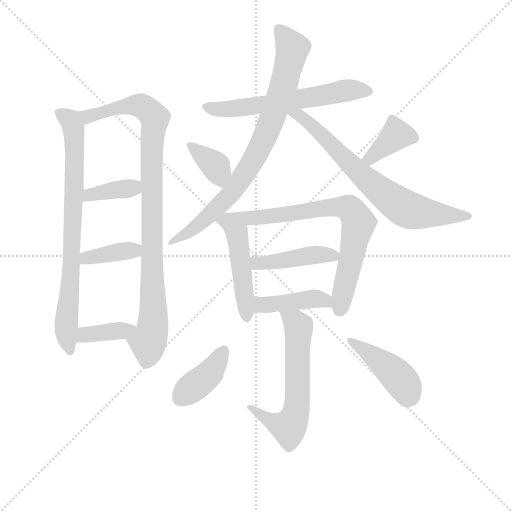
t = 0.00 s
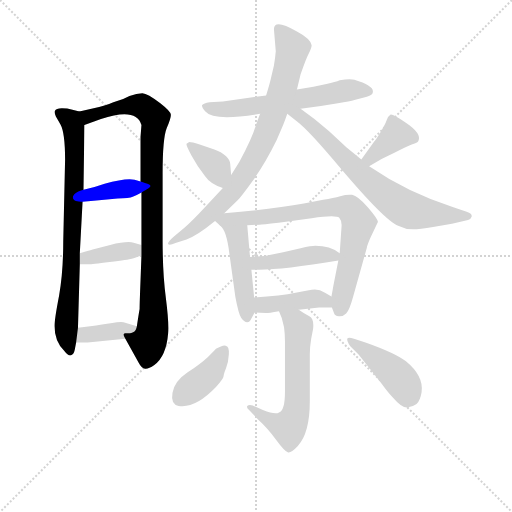
t = 2.37 s
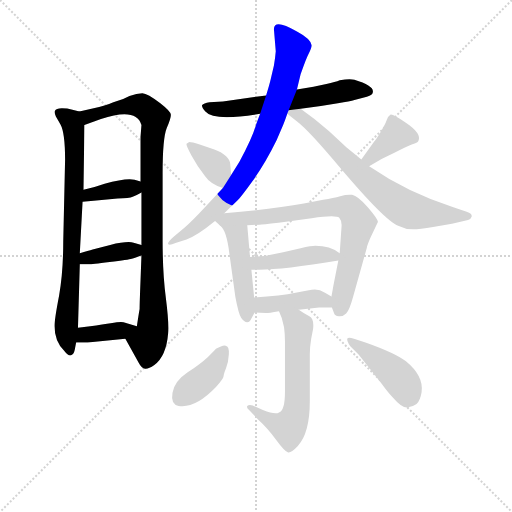
t = 4.74 s
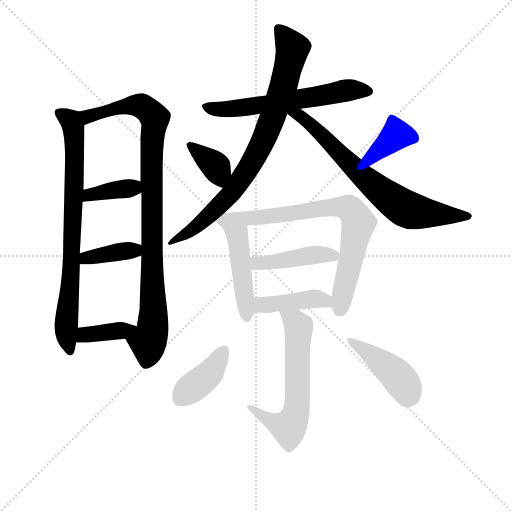
t = 7.11 s
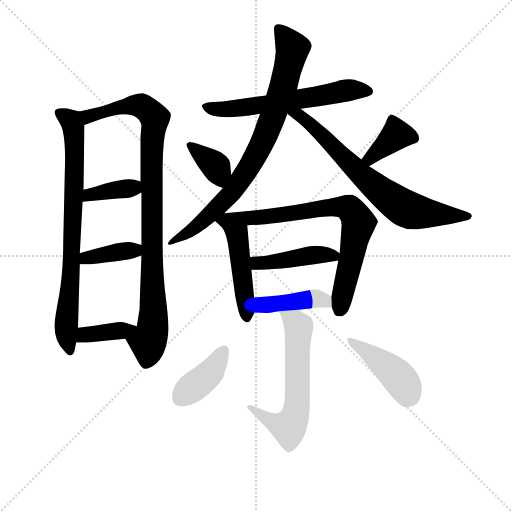
t = 9.49 s
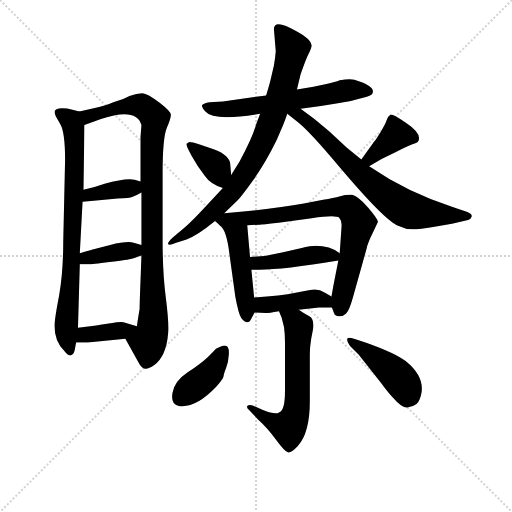
t = 11.86 s

The animated SVG that drew these frames (rendered in a browser with its animation timeline set to each time). Animation: 17 CSS @keyframes rules; one cycle of 11.86 s.

<svg version="1.1" viewBox="0 0 1024 1024" xmlns="http://www.w3.org/2000/svg">
  <g stroke="lightgray" stroke-dasharray="1,1" stroke-width="1" transform="scale(4, 4)">
    <line x1="0" y1="0" x2="256" y2="256"></line>
    <line x1="256" y1="0" x2="0" y2="256"></line>
    <line x1="128" y1="0" x2="128" y2="256"></line>
    <line x1="0" y1="128" x2="256" y2="128"></line>
  </g>
<g transform="scale(0.92, -0.92) translate(60, -900)">
   <style type="text/css">
    @keyframes keyframes0 {
      from {
       stroke: blue;
       stroke-dashoffset: 788;
       stroke-width: 128;
       }
       72% {
       animation-timing-function: step-end;
       stroke: blue;
       stroke-dashoffset: 0;
       stroke-width: 128;
       }
       to {
       stroke: black;
       stroke-width: 1024;
       }
       }
       #make-me-a-hanzi-animation-0 {
         animation: keyframes0 0.891276s both;
         animation-delay: 0.000000s;
         animation-timing-function: linear;
       }
    @keyframes keyframes1 {
      from {
       stroke: blue;
       stroke-dashoffset: 959;
       stroke-width: 128;
       }
       76% {
       animation-timing-function: step-end;
       stroke: blue;
       stroke-dashoffset: 0;
       stroke-width: 128;
       }
       to {
       stroke: black;
       stroke-width: 1024;
       }
       }
       #make-me-a-hanzi-animation-1 {
         animation: keyframes1 1.030436s both;
         animation-delay: 0.891276s;
         animation-timing-function: linear;
       }
    @keyframes keyframes2 {
      from {
       stroke: blue;
       stroke-dashoffset: 374;
       stroke-width: 128;
       }
       55% {
       animation-timing-function: step-end;
       stroke: blue;
       stroke-dashoffset: 0;
       stroke-width: 128;
       }
       to {
       stroke: black;
       stroke-width: 1024;
       }
       }
       #make-me-a-hanzi-animation-2 {
         animation: keyframes2 0.554362s both;
         animation-delay: 1.921712s;
         animation-timing-function: linear;
       }
    @keyframes keyframes3 {
      from {
       stroke: blue;
       stroke-dashoffset: 384;
       stroke-width: 128;
       }
       56% {
       animation-timing-function: step-end;
       stroke: blue;
       stroke-dashoffset: 0;
       stroke-width: 128;
       }
       to {
       stroke: black;
       stroke-width: 1024;
       }
       }
       #make-me-a-hanzi-animation-3 {
         animation: keyframes3 0.562500s both;
         animation-delay: 2.476074s;
         animation-timing-function: linear;
       }
    @keyframes keyframes4 {
      from {
       stroke: blue;
       stroke-dashoffset: 380;
       stroke-width: 128;
       }
       55% {
       animation-timing-function: step-end;
       stroke: blue;
       stroke-dashoffset: 0;
       stroke-width: 128;
       }
       to {
       stroke: black;
       stroke-width: 1024;
       }
       }
       #make-me-a-hanzi-animation-4 {
         animation: keyframes4 0.559245s both;
         animation-delay: 3.038574s;
         animation-timing-function: linear;
       }
    @keyframes keyframes5 {
      from {
       stroke: blue;
       stroke-dashoffset: 615;
       stroke-width: 128;
       }
       67% {
       animation-timing-function: step-end;
       stroke: blue;
       stroke-dashoffset: 0;
       stroke-width: 128;
       }
       to {
       stroke: black;
       stroke-width: 1024;
       }
       }
       #make-me-a-hanzi-animation-5 {
         animation: keyframes5 0.750488s both;
         animation-delay: 3.597819s;
         animation-timing-function: linear;
       }
    @keyframes keyframes6 {
      from {
       stroke: blue;
       stroke-dashoffset: 826;
       stroke-width: 128;
       }
       73% {
       animation-timing-function: step-end;
       stroke: blue;
       stroke-dashoffset: 0;
       stroke-width: 128;
       }
       to {
       stroke: black;
       stroke-width: 1024;
       }
       }
       #make-me-a-hanzi-animation-6 {
         animation: keyframes6 0.922201s both;
         animation-delay: 4.348307s;
         animation-timing-function: linear;
       }
    @keyframes keyframes7 {
      from {
       stroke: blue;
       stroke-dashoffset: 718;
       stroke-width: 128;
       }
       70% {
       animation-timing-function: step-end;
       stroke: blue;
       stroke-dashoffset: 0;
       stroke-width: 128;
       }
       to {
       stroke: black;
       stroke-width: 1024;
       }
       }
       #make-me-a-hanzi-animation-7 {
         animation: keyframes7 0.834310s both;
         animation-delay: 5.270508s;
         animation-timing-function: linear;
       }
    @keyframes keyframes8 {
      from {
       stroke: blue;
       stroke-dashoffset: 368;
       stroke-width: 128;
       }
       55% {
       animation-timing-function: step-end;
       stroke: blue;
       stroke-dashoffset: 0;
       stroke-width: 128;
       }
       to {
       stroke: black;
       stroke-width: 1024;
       }
       }
       #make-me-a-hanzi-animation-8 {
         animation: keyframes8 0.549479s both;
         animation-delay: 6.104818s;
         animation-timing-function: linear;
       }
    @keyframes keyframes9 {
      from {
       stroke: blue;
       stroke-dashoffset: 380;
       stroke-width: 128;
       }
       55% {
       animation-timing-function: step-end;
       stroke: blue;
       stroke-dashoffset: 0;
       stroke-width: 128;
       }
       to {
       stroke: black;
       stroke-width: 1024;
       }
       }
       #make-me-a-hanzi-animation-9 {
         animation: keyframes9 0.559245s both;
         animation-delay: 6.654297s;
         animation-timing-function: linear;
       }
    @keyframes keyframes10 {
      from {
       stroke: blue;
       stroke-dashoffset: 469;
       stroke-width: 128;
       }
       60% {
       animation-timing-function: step-end;
       stroke: blue;
       stroke-dashoffset: 0;
       stroke-width: 128;
       }
       to {
       stroke: black;
       stroke-width: 1024;
       }
       }
       #make-me-a-hanzi-animation-10 {
         animation: keyframes10 0.631673s both;
         animation-delay: 7.213542s;
         animation-timing-function: linear;
       }
    @keyframes keyframes11 {
      from {
       stroke: blue;
       stroke-dashoffset: 772;
       stroke-width: 128;
       }
       72% {
       animation-timing-function: step-end;
       stroke: blue;
       stroke-dashoffset: 0;
       stroke-width: 128;
       }
       to {
       stroke: black;
       stroke-width: 1024;
       }
       }
       #make-me-a-hanzi-animation-11 {
         animation: keyframes11 0.878255s both;
         animation-delay: 7.845215s;
         animation-timing-function: linear;
       }
    @keyframes keyframes12 {
      from {
       stroke: blue;
       stroke-dashoffset: 440;
       stroke-width: 128;
       }
       59% {
       animation-timing-function: step-end;
       stroke: blue;
       stroke-dashoffset: 0;
       stroke-width: 128;
       }
       to {
       stroke: black;
       stroke-width: 1024;
       }
       }
       #make-me-a-hanzi-animation-12 {
         animation: keyframes12 0.608073s both;
         animation-delay: 8.723470s;
         animation-timing-function: linear;
       }
    @keyframes keyframes13 {
      from {
       stroke: blue;
       stroke-dashoffset: 421;
       stroke-width: 128;
       }
       58% {
       animation-timing-function: step-end;
       stroke: blue;
       stroke-dashoffset: 0;
       stroke-width: 128;
       }
       to {
       stroke: black;
       stroke-width: 1024;
       }
       }
       #make-me-a-hanzi-animation-13 {
         animation: keyframes13 0.592611s both;
         animation-delay: 9.331543s;
         animation-timing-function: linear;
       }
    @keyframes keyframes14 {
      from {
       stroke: blue;
       stroke-dashoffset: 621;
       stroke-width: 128;
       }
       67% {
       animation-timing-function: step-end;
       stroke: blue;
       stroke-dashoffset: 0;
       stroke-width: 128;
       }
       to {
       stroke: black;
       stroke-width: 1024;
       }
       }
       #make-me-a-hanzi-animation-14 {
         animation: keyframes14 0.755371s both;
         animation-delay: 9.924154s;
         animation-timing-function: linear;
       }
    @keyframes keyframes15 {
      from {
       stroke: blue;
       stroke-dashoffset: 395;
       stroke-width: 128;
       }
       56% {
       animation-timing-function: step-end;
       stroke: blue;
       stroke-dashoffset: 0;
       stroke-width: 128;
       }
       to {
       stroke: black;
       stroke-width: 1024;
       }
       }
       #make-me-a-hanzi-animation-15 {
         animation: keyframes15 0.571452s both;
         animation-delay: 10.679525s;
         animation-timing-function: linear;
       }
    @keyframes keyframes16 {
      from {
       stroke: blue;
       stroke-dashoffset: 437;
       stroke-width: 128;
       }
       59% {
       animation-timing-function: step-end;
       stroke: blue;
       stroke-dashoffset: 0;
       stroke-width: 128;
       }
       to {
       stroke: black;
       stroke-width: 1024;
       }
       }
       #make-me-a-hanzi-animation-16 {
         animation: keyframes16 0.605632s both;
         animation-delay: 11.250977s;
         animation-timing-function: linear;
       }
</style>
<path d="M 112.5 657.5 L 97.5 661.5 Q 86.5 664.5 74.5 664.5 Q 61.5 663.5 59.5 659.5 Q 57.5 655.5 61.5 646.5 L 71.5 629.5 Q 81.5 611.5 81.5 552.5 L 77.5 375.5 Q 77.5 309.5 68.5 257.5 Q 58.5 205.5 58.5 191.5 Q 58.5 158.5 79.5 137.5 Q 88.5 125.5 94.5 127.5 Q 100.5 129.5 102.5 139.5 L 105.5 155.5 L 109.5 187.5 L 113.5 325.5 L 113.5 349.5 L 119.5 461.5 L 121.5 487.5 L 123.5 628.5 C 123.5 654.5 123.5 654.5 112.5 657.5 Z" fill="lightgray"></path> 
<path d="M 212.5 163.5 L 241.5 111.5 Q 247.5 99.5 255.5 98.5 Q 262.5 97.5 275.5 106.5 Q 301.5 125.5 305.5 175.5 Q 307.5 197.5 300.5 252.5 Q 293.5 306.5 293.5 376.5 L 293.5 522.5 Q 293.5 599.5 302.5 621.5 Q 311.5 642.5 311.5 650.5 Q 311.5 657.5 288.5 675.5 Q 260.5 697.5 249.5 697.5 Q 237.5 697.5 221.5 691.5 Q 207.5 683.5 186.5 677.5 Q 166.5 669.5 155.5 667.5 L 112.5 657.5 C 83.5 650.5 95.5 618.5 123.5 628.5 L 159.5 641.5 Q 236.5 667.5 247.5 628.5 L 245.5 602.5 L 245.5 505.5 L 247.5 481.5 L 247.5 367.5 L 247.5 344.5 L 245.5 290.5 Q 243.5 239.5 243.5 228.5 Q 241.5 217.5 237.5 190.5 C 232.5 160.5 197.5 189.5 212.5 163.5 Z" fill="lightgray"></path> 
<path d="M 119.5 461.5 L 143.5 463.5 L 195.5 468.5 Q 221.5 469.5 228.5 472.5 Q 235.5 474.5 247.5 481.5 C 273.5 496.5 274.5 496.5 245.5 505.5 L 232.5 509.5 Q 212.5 513.5 167.5 500.5 L 145.5 493.5 L 121.5 487.5 C 92.5 480.5 89.5 459.5 119.5 461.5 Z" fill="lightgray"></path> 
<path d="M 113.5 325.5 L 134.5 325.5 Q 137.5 325.5 178.5 330.5 Q 219.5 335.5 226.5 337.5 Q 233.5 339.5 247.5 344.5 C 275.5 354.5 276.5 359.5 247.5 367.5 L 230.5 372.5 Q 216.5 376.5 179.5 367.5 L 141.5 357.5 Q 132.5 354.5 113.5 349.5 C 84.5 341.5 83.5 325.5 113.5 325.5 Z" fill="lightgray"></path> 
<path d="M 105.5 155.5 L 130.5 155.5 L 212.5 163.5 C 242.5 166.5 266.5 181.5 237.5 190.5 L 208.5 199.5 Q 203.5 201.5 180.5 197.5 Q 156.5 193.5 140.5 191.5 L 109.5 187.5 C 79.5 183.5 75.5 155.5 105.5 155.5 Z" fill="lightgray"></path> 
<path d="M 518.5 692.5 L 424.5 679.5 L 395.5 677.5 Q 382.5 675.5 379.5 671.5 Q 377.5 667.5 386.5 657.5 Q 404.5 635.5 505.5 652.5 L 593.5 663.5 L 637.5 669.5 L 674.5 675.5 Q 701.5 679.5 710.5 682.5 L 737.5 689.5 Q 750.5 693.5 750.5 699.5 Q 753.5 713.5 710.5 726.5 Q 700.5 729.5 678.5 725.5 Q 669.5 721.5 649.5 717.5 L 621.5 711.5 L 585.5 705.5 L 518.5 692.5 Z" fill="lightgray"></path> 
<path d="M 539.5 788.5 Q 538.5 775.5 535.5 757.5 L 528.5 727.5 Q 525.5 714.5 518.5 692.5 L 505.5 652.5 L 497.5 631.5 Q 488.5 599.5 460.5 548.5 L 442.5 519.5 L 424.5 491.5 L 384.5 448.5 Q 359.5 421.5 341.5 405.5 L 317.5 385.5 Q 303.5 373.5 305.5 369.5 Q 307.5 365.5 321.5 371.5 L 345.5 379.5 Q 368.5 387.5 407.5 419.5 L 427.5 436.5 L 455.5 463.5 Q 462.5 469.5 489.5 507.0 Q 516.5 544.5 541.5 595.5 L 555.5 628.5 Q 559.5 637.5 564.5 652.5 L 585.5 705.5 L 593.5 738.5 Q 605.5 773.5 611.5 784.5 Q 617.5 795.5 617.5 801.5 Q 615.5 815.5 585.5 831.5 Q 535.5 860.5 535.5 836.5 L 539.5 788.5 Z" fill="lightgray"></path> 
<path d="M 564.5 652.5 L 586.5 635.5 Q 611.5 616.5 678.5 536.5 Q 777.5 419.5 805.5 409.5 Q 821.5 401.5 837.5 401.5 Q 852.5 401.5 881.5 406.5 L 922.5 413.5 L 957.5 421.5 Q 963.5 423.5 965.5 429.5 Q 966.5 435.5 954.5 439.5 L 925.5 449.5 Q 825.5 481.5 742.5 538.5 L 725.5 553.5 L 693.5 579.5 L 655.5 614.5 L 623.5 641.5 L 593.5 663.5 C 564.5 685.5 540.5 670.5 564.5 652.5 Z" fill="lightgray"></path> 
<path d="M 442.5 519.5 L 440.5 543.5 Q 440.5 551.5 431.5 560.5 Q 421.5 569.5 404.5 575.5 L 372.5 586.5 Q 357.5 591.5 351.5 591.5 Q 347.5 589.5 345.5 587.5 Q 343.5 585.5 356.5 561.5 Q 369.5 537.5 385.5 517.5 Q 397.5 499.5 424.5 491.5 C 445.5 484.5 444.5 489.5 442.5 519.5 Z" fill="lightgray"></path> 
<path d="M 742.5 538.5 L 769.5 554.5 L 798.5 568.5 Q 825.5 582.5 836.5 586.5 Q 847.5 589.5 849.5 593.5 Q 857.5 609.5 821.5 633.5 Q 792.5 653.5 788.5 650.5 Q 783.5 647.5 780.5 638.5 Q 777.5 629.5 766.5 611.5 Q 755.5 593.5 753.5 592.5 L 725.5 553.5 C 708.5 529.5 716.5 523.5 742.5 538.5 Z" fill="lightgray"></path> 
<path d="M 419.5 408.5 Q 432.5 398.5 438.5 349.5 L 451.5 255.5 Q 458.5 217.5 464.5 208.5 Q 470.5 199.5 477.5 199.5 Q 483.5 199.5 486.5 207.5 L 493.5 220.5 C 495.5 224.5 495.5 224.5 492.5 253.5 L 486.5 313.5 L 483.5 341.5 L 477.5 410.5 C 474.5 440.5 399.5 430.5 419.5 408.5 Z" fill="lightgray"></path> 
<path d="M 407.5 419.5 L 419.5 408.5 C 419.5 408.5 447.5 409.5 477.5 410.5 L 504.5 411.5 Q 509.5 411.5 545.5 415.5 L 617.5 425.5 Q 670.5 433.5 677.5 426.5 Q 683.5 419.5 682.5 407.5 L 678.5 349.5 L 675.5 333.5 L 664.5 277.5 Q 663.5 270.5 660.5 255.5 L 661.5 231.5 L 666.5 218.5 Q 667.5 213.5 676.5 212.5 Q 685.5 211.5 692.5 218.5 Q 699.5 225.5 707.5 254.5 L 737.5 361.5 Q 737.5 364.5 744.5 381.5 L 761.5 417.5 Q 762.5 422.5 740.5 448.5 Q 717.5 474.5 705.5 476.5 Q 693.5 477.5 679.5 473.5 Q 665.5 469.5 642.5 465.5 L 600.5 457.5 Q 536.5 445.5 427.5 436.5 C 397.5 433.5 391.5 433.5 407.5 419.5 Z" fill="lightgray"></path> 
<path d="M 625.5 365.5 Q 617.5 365.5 593.5 360.5 L 555.5 351.5 L 515.5 343.5 Q 505.5 342.5 483.5 341.5 C 453.5 340.5 456.5 313.5 486.5 313.5 L 503.5 313.5 Q 555.5 313.5 675.5 333.5 C 696.5 336.5 696.5 336.5 678.5 349.5 Q 657.5 365.5 625.5 365.5 Z" fill="lightgray"></path> 
<path d="M 493.5 220.5 L 518.5 219.5 Q 523.5 219.5 546.5 223.5 L 589.5 226.5 L 633.5 231.5 L 661.5 231.5 C 691.5 231.5 686.5 240.5 660.5 255.5 L 646.5 263.5 Q 635.5 270.5 624.5 270.5 Q 613.5 269.5 582.5 263.5 Q 551.5 256.5 492.5 253.5 C 462.5 251.5 463.5 221.5 493.5 220.5 Z" fill="lightgray"></path> 
<path d="M 546.5 223.5 L 552.5 208.5 L 557.5 188.5 Q 559.5 173.5 559.5 157.5 L 559.5 48.5 Q 559.5 7.5 546.5 3.5 Q 539.5 -2.5 511.5 8.5 L 489.5 18.5 Q 481.5 21.5 477.5 17.5 Q 475.5 13.5 481.5 8.5 L 501.5 -12.5 Q 521.5 -30.5 540.5 -56.5 Q 559.5 -82.5 566.5 -83.5 Q 573.5 -84.5 587.5 -69.5 Q 613.5 -41.5 613.5 27.5 L 613.5 129.5 Q 613.5 145.5 616.5 163.5 L 620.5 184.5 Q 623.5 206.5 612.5 212.5 Q 600.5 218.5 589.5 226.5 C 564.5 243.5 535.5 251.5 546.5 223.5 Z" fill="lightgray"></path> 
<path d="M 430.5 148.5 Q 427.5 149.5 417.5 145.5 Q 407.5 141.5 405.5 137.5 L 391.5 123.5 Q 376.5 109.5 348.0 90.5 Q 319.5 71.5 315.0 46.0 Q 310.5 20.5 328.5 17.5 Q 364.5 11.5 409.5 58.5 Q 425.5 76.5 426.0 82.0 Q 426.5 87.5 431.5 100.0 Q 436.5 112.5 437.5 130.0 Q 438.5 147.5 430.5 148.5 Z" fill="lightgray"></path> 
<path d="M 719.5 129.5 L 768.5 67.5 Q 784.5 45.5 794.5 35.5 Q 813.5 13.5 825.0 14.0 Q 836.5 14.5 845.5 21.5 Q 853.5 29.5 856.5 47.5 Q 861.5 82.5 822.5 114.5 Q 799.5 132.5 734.5 155.5 L 709.5 163.5 Q 697.5 167.5 695.5 164.5 Q 692.5 159.5 701.5 147.5 L 719.5 129.5 Z" fill="lightgray"></path> 
      <clipPath id="make-me-a-hanzi-clip-0">
      <path d="M 112.5 657.5 L 97.5 661.5 Q 86.5 664.5 74.5 664.5 Q 61.5 663.5 59.5 659.5 Q 57.5 655.5 61.5 646.5 L 71.5 629.5 Q 81.5 611.5 81.5 552.5 L 77.5 375.5 Q 77.5 309.5 68.5 257.5 Q 58.5 205.5 58.5 191.5 Q 58.5 158.5 79.5 137.5 Q 88.5 125.5 94.5 127.5 Q 100.5 129.5 102.5 139.5 L 105.5 155.5 L 109.5 187.5 L 113.5 325.5 L 113.5 349.5 L 119.5 461.5 L 121.5 487.5 L 123.5 628.5 C 123.5 654.5 123.5 654.5 112.5 657.5 Z" fill="lightgray"></path>
      </clipPath>
      <path clip-path="url(#make-me-a-hanzi-clip-0)" d="M 69.5 654.5 L 88.5 642.5 L 98.5 627.5 L 102.5 573.5 L 95.5 331.5 L 83.5 185.5 L 93.5 137.5 " fill="none" id="make-me-a-hanzi-animation-0" stroke-dasharray="660 1320" stroke-linecap="round"></path>

      <clipPath id="make-me-a-hanzi-clip-1">
      <path d="M 212.5 163.5 L 241.5 111.5 Q 247.5 99.5 255.5 98.5 Q 262.5 97.5 275.5 106.5 Q 301.5 125.5 305.5 175.5 Q 307.5 197.5 300.5 252.5 Q 293.5 306.5 293.5 376.5 L 293.5 522.5 Q 293.5 599.5 302.5 621.5 Q 311.5 642.5 311.5 650.5 Q 311.5 657.5 288.5 675.5 Q 260.5 697.5 249.5 697.5 Q 237.5 697.5 221.5 691.5 Q 207.5 683.5 186.5 677.5 Q 166.5 669.5 155.5 667.5 L 112.5 657.5 C 83.5 650.5 95.5 618.5 123.5 628.5 L 159.5 641.5 Q 236.5 667.5 247.5 628.5 L 245.5 602.5 L 245.5 505.5 L 247.5 481.5 L 247.5 367.5 L 247.5 344.5 L 245.5 290.5 Q 243.5 239.5 243.5 228.5 Q 241.5 217.5 237.5 190.5 C 232.5 160.5 197.5 189.5 212.5 163.5 Z" fill="lightgray"></path>
      </clipPath>
      <path clip-path="url(#make-me-a-hanzi-clip-1)" d="M 121.5 652.5 L 132.5 647.5 L 235.5 671.5 L 263.5 659.5 L 277.5 640.5 L 269.5 581.5 L 273.5 218.5 L 257.5 111.5 " fill="none" id="make-me-a-hanzi-animation-1" stroke-dasharray="831 1662" stroke-linecap="round"></path>

      <clipPath id="make-me-a-hanzi-clip-2">
      <path d="M 119.5 461.5 L 143.5 463.5 L 195.5 468.5 Q 221.5 469.5 228.5 472.5 Q 235.5 474.5 247.5 481.5 C 273.5 496.5 274.5 496.5 245.5 505.5 L 232.5 509.5 Q 212.5 513.5 167.5 500.5 L 145.5 493.5 L 121.5 487.5 C 92.5 480.5 89.5 459.5 119.5 461.5 Z" fill="lightgray"></path>
      </clipPath>
      <path clip-path="url(#make-me-a-hanzi-clip-2)" d="M 125.5 467.5 L 134.5 476.5 L 225.5 491.5 L 236.5 498.5 " fill="none" id="make-me-a-hanzi-animation-2" stroke-dasharray="246 492" stroke-linecap="round"></path>

      <clipPath id="make-me-a-hanzi-clip-3">
      <path d="M 113.5 325.5 L 134.5 325.5 Q 137.5 325.5 178.5 330.5 Q 219.5 335.5 226.5 337.5 Q 233.5 339.5 247.5 344.5 C 275.5 354.5 276.5 359.5 247.5 367.5 L 230.5 372.5 Q 216.5 376.5 179.5 367.5 L 141.5 357.5 Q 132.5 354.5 113.5 349.5 C 84.5 341.5 83.5 325.5 113.5 325.5 Z" fill="lightgray"></path>
      </clipPath>
      <path clip-path="url(#make-me-a-hanzi-clip-3)" d="M 118.5 331.5 L 127.5 339.5 L 241.5 361.5 " fill="none" id="make-me-a-hanzi-animation-3" stroke-dasharray="256 512" stroke-linecap="round"></path>

      <clipPath id="make-me-a-hanzi-clip-4">
      <path d="M 105.5 155.5 L 130.5 155.5 L 212.5 163.5 C 242.5 166.5 266.5 181.5 237.5 190.5 L 208.5 199.5 Q 203.5 201.5 180.5 197.5 Q 156.5 193.5 140.5 191.5 L 109.5 187.5 C 79.5 183.5 75.5 155.5 105.5 155.5 Z" fill="lightgray"></path>
      </clipPath>
      <path clip-path="url(#make-me-a-hanzi-clip-4)" d="M 111.5 160.5 L 124.5 171.5 L 229.5 189.5 " fill="none" id="make-me-a-hanzi-animation-4" stroke-dasharray="252 504" stroke-linecap="round"></path>

      <clipPath id="make-me-a-hanzi-clip-5">
      <path d="M 518.5 692.5 L 424.5 679.5 L 395.5 677.5 Q 382.5 675.5 379.5 671.5 Q 377.5 667.5 386.5 657.5 Q 404.5 635.5 505.5 652.5 L 593.5 663.5 L 637.5 669.5 L 674.5 675.5 Q 701.5 679.5 710.5 682.5 L 737.5 689.5 Q 750.5 693.5 750.5 699.5 Q 753.5 713.5 710.5 726.5 Q 700.5 729.5 678.5 725.5 Q 669.5 721.5 649.5 717.5 L 621.5 711.5 L 585.5 705.5 L 518.5 692.5 Z" fill="lightgray"></path>
      </clipPath>
      <path clip-path="url(#make-me-a-hanzi-clip-5)" d="M 386.5 666.5 L 433.5 662.5 L 490.5 667.5 L 697.5 704.5 L 741.5 701.5 " fill="none" id="make-me-a-hanzi-animation-5" stroke-dasharray="487 974" stroke-linecap="round"></path>

      <clipPath id="make-me-a-hanzi-clip-6">
      <path d="M 539.5 788.5 Q 538.5 775.5 535.5 757.5 L 528.5 727.5 Q 525.5 714.5 518.5 692.5 L 505.5 652.5 L 497.5 631.5 Q 488.5 599.5 460.5 548.5 L 442.5 519.5 L 424.5 491.5 L 384.5 448.5 Q 359.5 421.5 341.5 405.5 L 317.5 385.5 Q 303.5 373.5 305.5 369.5 Q 307.5 365.5 321.5 371.5 L 345.5 379.5 Q 368.5 387.5 407.5 419.5 L 427.5 436.5 L 455.5 463.5 Q 462.5 469.5 489.5 507.0 Q 516.5 544.5 541.5 595.5 L 555.5 628.5 Q 559.5 637.5 564.5 652.5 L 585.5 705.5 L 593.5 738.5 Q 605.5 773.5 611.5 784.5 Q 617.5 795.5 617.5 801.5 Q 615.5 815.5 585.5 831.5 Q 535.5 860.5 535.5 836.5 L 539.5 788.5 Z" fill="lightgray"></path>
      </clipPath>
      <path clip-path="url(#make-me-a-hanzi-clip-6)" d="M 545.5 837.5 L 575.5 795.5 L 574.5 785.5 L 546.5 682.5 L 501.5 572.5 L 455.5 496.5 L 410.5 446.5 L 364.5 405.5 L 308.5 371.5 " fill="none" id="make-me-a-hanzi-animation-6" stroke-dasharray="698 1396" stroke-linecap="round"></path>

      <clipPath id="make-me-a-hanzi-clip-7">
      <path d="M 564.5 652.5 L 586.5 635.5 Q 611.5 616.5 678.5 536.5 Q 777.5 419.5 805.5 409.5 Q 821.5 401.5 837.5 401.5 Q 852.5 401.5 881.5 406.5 L 922.5 413.5 L 957.5 421.5 Q 963.5 423.5 965.5 429.5 Q 966.5 435.5 954.5 439.5 L 925.5 449.5 Q 825.5 481.5 742.5 538.5 L 725.5 553.5 L 693.5 579.5 L 655.5 614.5 L 623.5 641.5 L 593.5 663.5 C 564.5 685.5 540.5 670.5 564.5 652.5 Z" fill="lightgray"></path>
      </clipPath>
      <path clip-path="url(#make-me-a-hanzi-clip-7)" d="M 573.5 653.5 L 590.5 649.5 L 610.5 634.5 L 735.5 509.5 L 814.5 450.5 L 852.5 437.5 L 956.5 430.5 " fill="none" id="make-me-a-hanzi-animation-7" stroke-dasharray="590 1180" stroke-linecap="round"></path>

      <clipPath id="make-me-a-hanzi-clip-8">
      <path d="M 442.5 519.5 L 440.5 543.5 Q 440.5 551.5 431.5 560.5 Q 421.5 569.5 404.5 575.5 L 372.5 586.5 Q 357.5 591.5 351.5 591.5 Q 347.5 589.5 345.5 587.5 Q 343.5 585.5 356.5 561.5 Q 369.5 537.5 385.5 517.5 Q 397.5 499.5 424.5 491.5 C 445.5 484.5 444.5 489.5 442.5 519.5 Z" fill="lightgray"></path>
      </clipPath>
      <path clip-path="url(#make-me-a-hanzi-clip-8)" d="M 351.5 584.5 L 409.5 537.5 L 419.5 501.5 " fill="none" id="make-me-a-hanzi-animation-8" stroke-dasharray="240 480" stroke-linecap="round"></path>

      <clipPath id="make-me-a-hanzi-clip-9">
      <path d="M 742.5 538.5 L 769.5 554.5 L 798.5 568.5 Q 825.5 582.5 836.5 586.5 Q 847.5 589.5 849.5 593.5 Q 857.5 609.5 821.5 633.5 Q 792.5 653.5 788.5 650.5 Q 783.5 647.5 780.5 638.5 Q 777.5 629.5 766.5 611.5 Q 755.5 593.5 753.5 592.5 L 725.5 553.5 C 708.5 529.5 716.5 523.5 742.5 538.5 Z" fill="lightgray"></path>
      </clipPath>
      <path clip-path="url(#make-me-a-hanzi-clip-9)" d="M 837.5 599.5 L 801.5 607.5 L 744.5 555.5 L 734.5 554.5 " fill="none" id="make-me-a-hanzi-animation-9" stroke-dasharray="252 504" stroke-linecap="round"></path>

      <clipPath id="make-me-a-hanzi-clip-10">
      <path d="M 419.5 408.5 Q 432.5 398.5 438.5 349.5 L 451.5 255.5 Q 458.5 217.5 464.5 208.5 Q 470.5 199.5 477.5 199.5 Q 483.5 199.5 486.5 207.5 L 493.5 220.5 C 495.5 224.5 495.5 224.5 492.5 253.5 L 486.5 313.5 L 483.5 341.5 L 477.5 410.5 C 474.5 440.5 399.5 430.5 419.5 408.5 Z" fill="lightgray"></path>
      </clipPath>
      <path clip-path="url(#make-me-a-hanzi-clip-10)" d="M 426.5 408.5 L 455.5 385.5 L 458.5 374.5 L 475.5 210.5 " fill="none" id="make-me-a-hanzi-animation-10" stroke-dasharray="341 682" stroke-linecap="round"></path>

      <clipPath id="make-me-a-hanzi-clip-11">
      <path d="M 407.5 419.5 L 419.5 408.5 C 419.5 408.5 447.5 409.5 477.5 410.5 L 504.5 411.5 Q 509.5 411.5 545.5 415.5 L 617.5 425.5 Q 670.5 433.5 677.5 426.5 Q 683.5 419.5 682.5 407.5 L 678.5 349.5 L 675.5 333.5 L 664.5 277.5 Q 663.5 270.5 660.5 255.5 L 661.5 231.5 L 666.5 218.5 Q 667.5 213.5 676.5 212.5 Q 685.5 211.5 692.5 218.5 Q 699.5 225.5 707.5 254.5 L 737.5 361.5 Q 737.5 364.5 744.5 381.5 L 761.5 417.5 Q 762.5 422.5 740.5 448.5 Q 717.5 474.5 705.5 476.5 Q 693.5 477.5 679.5 473.5 Q 665.5 469.5 642.5 465.5 L 600.5 457.5 Q 536.5 445.5 427.5 436.5 C 397.5 433.5 391.5 433.5 407.5 419.5 Z" fill="lightgray"></path>
      </clipPath>
      <path clip-path="url(#make-me-a-hanzi-clip-11)" d="M 414.5 421.5 L 533.5 429.5 L 638.5 447.5 L 679.5 450.5 L 701.5 444.5 L 719.5 415.5 L 678.5 227.5 " fill="none" id="make-me-a-hanzi-animation-11" stroke-dasharray="644 1288" stroke-linecap="round"></path>

      <clipPath id="make-me-a-hanzi-clip-12">
      <path d="M 625.5 365.5 Q 617.5 365.5 593.5 360.5 L 555.5 351.5 L 515.5 343.5 Q 505.5 342.5 483.5 341.5 C 453.5 340.5 456.5 313.5 486.5 313.5 L 503.5 313.5 Q 555.5 313.5 675.5 333.5 C 696.5 336.5 696.5 336.5 678.5 349.5 Q 657.5 365.5 625.5 365.5 Z" fill="lightgray"></path>
      </clipPath>
      <path clip-path="url(#make-me-a-hanzi-clip-12)" d="M 490.5 335.5 L 508.5 327.5 L 631.5 346.5 L 662.5 342.5 L 669.5 347.5 " fill="none" id="make-me-a-hanzi-animation-12" stroke-dasharray="312 624" stroke-linecap="round"></path>

      <clipPath id="make-me-a-hanzi-clip-13">
      <path d="M 493.5 220.5 L 518.5 219.5 Q 523.5 219.5 546.5 223.5 L 589.5 226.5 L 633.5 231.5 L 661.5 231.5 C 691.5 231.5 686.5 240.5 660.5 255.5 L 646.5 263.5 Q 635.5 270.5 624.5 270.5 Q 613.5 269.5 582.5 263.5 Q 551.5 256.5 492.5 253.5 C 462.5 251.5 463.5 221.5 493.5 220.5 Z" fill="lightgray"></path>
      </clipPath>
      <path clip-path="url(#make-me-a-hanzi-clip-13)" d="M 499.5 226.5 L 509.5 237.5 L 627.5 250.5 L 646.5 246.5 L 654.5 237.5 " fill="none" id="make-me-a-hanzi-animation-13" stroke-dasharray="293 586" stroke-linecap="round"></path>

      <clipPath id="make-me-a-hanzi-clip-14">
      <path d="M 546.5 223.5 L 552.5 208.5 L 557.5 188.5 Q 559.5 173.5 559.5 157.5 L 559.5 48.5 Q 559.5 7.5 546.5 3.5 Q 539.5 -2.5 511.5 8.5 L 489.5 18.5 Q 481.5 21.5 477.5 17.5 Q 475.5 13.5 481.5 8.5 L 501.5 -12.5 Q 521.5 -30.5 540.5 -56.5 Q 559.5 -82.5 566.5 -83.5 Q 573.5 -84.5 587.5 -69.5 Q 613.5 -41.5 613.5 27.5 L 613.5 129.5 Q 613.5 145.5 616.5 163.5 L 620.5 184.5 Q 623.5 206.5 612.5 212.5 Q 600.5 218.5 589.5 226.5 C 564.5 243.5 535.5 251.5 546.5 223.5 Z" fill="lightgray"></path>
      </clipPath>
      <path clip-path="url(#make-me-a-hanzi-clip-14)" d="M 553.5 222.5 L 589.5 189.5 L 583.5 2.5 L 564.5 -28.5 L 528.5 -15.5 L 483.5 14.5 " fill="none" id="make-me-a-hanzi-animation-14" stroke-dasharray="493 986" stroke-linecap="round"></path>

      <clipPath id="make-me-a-hanzi-clip-15">
      <path d="M 430.5 148.5 Q 427.5 149.5 417.5 145.5 Q 407.5 141.5 405.5 137.5 L 391.5 123.5 Q 376.5 109.5 348.0 90.5 Q 319.5 71.5 315.0 46.0 Q 310.5 20.5 328.5 17.5 Q 364.5 11.5 409.5 58.5 Q 425.5 76.5 426.0 82.0 Q 426.5 87.5 431.5 100.0 Q 436.5 112.5 437.5 130.0 Q 438.5 147.5 430.5 148.5 Z" fill="lightgray"></path>
      </clipPath>
      <path clip-path="url(#make-me-a-hanzi-clip-15)" d="M 426.5 137.5 L 392.5 84.5 L 332.5 37.5 " fill="none" id="make-me-a-hanzi-animation-15" stroke-dasharray="267 534" stroke-linecap="round"></path>

      <clipPath id="make-me-a-hanzi-clip-16">
      <path d="M 719.5 129.5 L 768.5 67.5 Q 784.5 45.5 794.5 35.5 Q 813.5 13.5 825.0 14.0 Q 836.5 14.5 845.5 21.5 Q 853.5 29.5 856.5 47.5 Q 861.5 82.5 822.5 114.5 Q 799.5 132.5 734.5 155.5 L 709.5 163.5 Q 697.5 167.5 695.5 164.5 Q 692.5 159.5 701.5 147.5 L 719.5 129.5 Z" fill="lightgray"></path>
      </clipPath>
      <path clip-path="url(#make-me-a-hanzi-clip-16)" d="M 702.5 161.5 L 804.5 81.5 L 822.5 55.5 L 826.5 36.5 " fill="none" id="make-me-a-hanzi-animation-16" stroke-dasharray="309 618" stroke-linecap="round"></path>

</g>
</svg>
